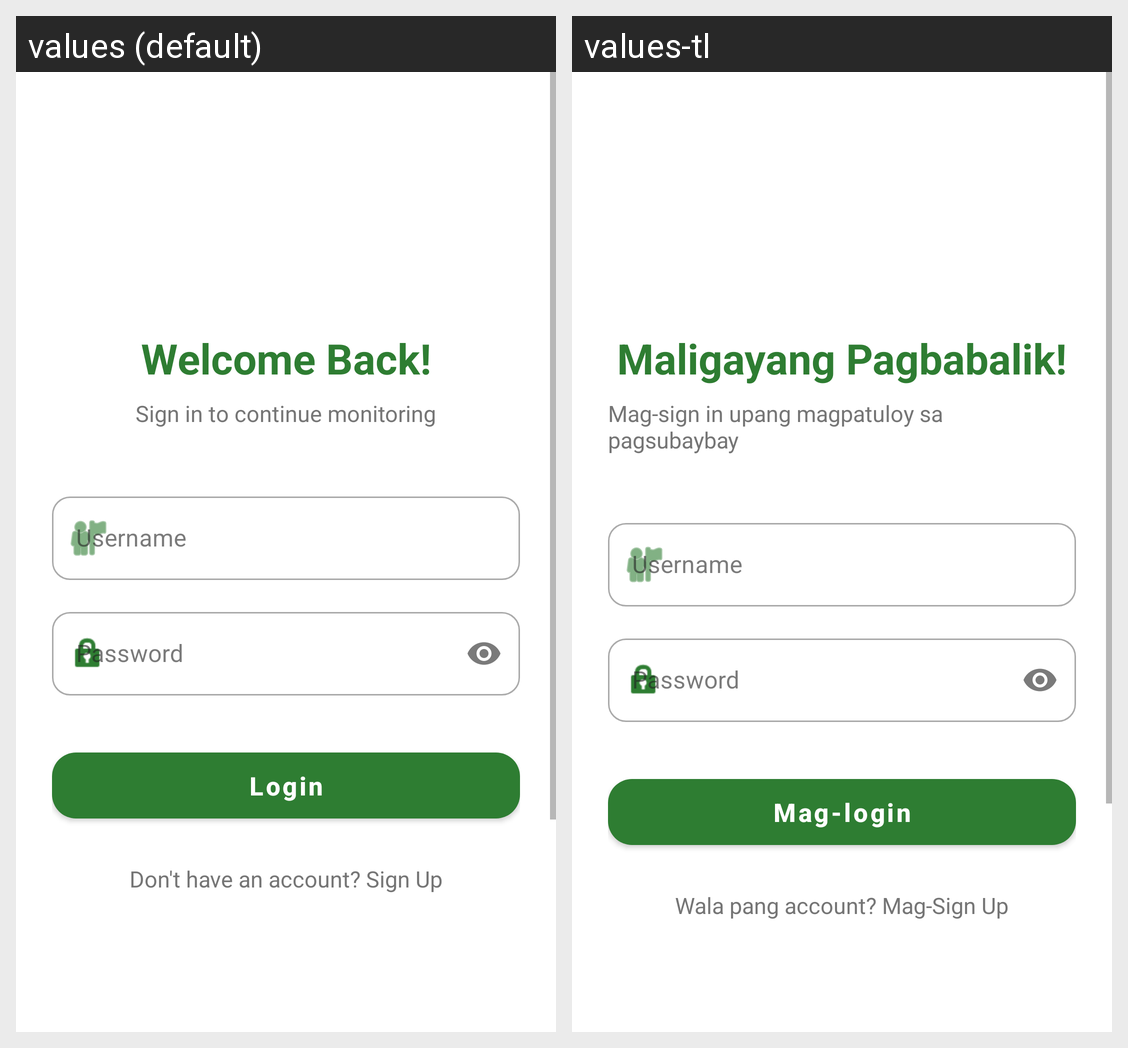

Locale-by-locale string values for the Android screen shown in this grid:
Android screen res/layout/activity_login.xml rendered under 2 locales, left to right: values (default), values-tl. Device: Nexus 5 (rendered at 1080×1920; each locale shown at half size, 540×960, under a caption strip naming it); theme Theme.SPIM.
Strings drawn on this screen, with the default value and each locale's value (text and hints the layout hard-codes, and strings that could not be matched under every locale, appear in the picture but are not listed):

login_welcome_back
  values: Welcome Back!
  values-tl: Maligayang Pagbabalik!

login_signin_subtitle
  values: Sign in to continue monitoring
  values-tl: Mag-sign in upang magpatuloy sa pagsubaybay

login_username_hint
  values: Username
  values-tl: Username

login_password_hint
  values: Password
  values-tl: Password

btn_login
  values: Login
  values-tl: Mag-login

login_no_account
  values: Don't have an account? Sign Up
  values-tl: Wala pang account? Mag-Sign Up
